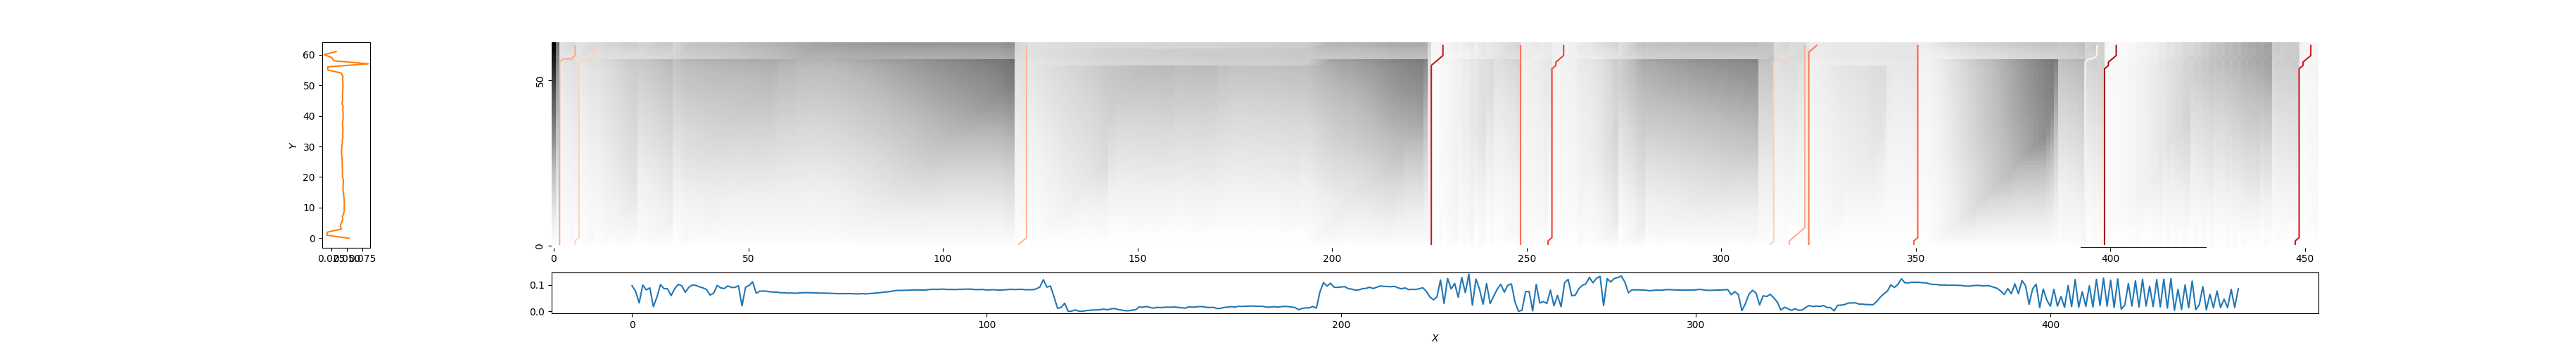

Data behind this chart, as committed beside it:
2, 6, 0.6980683241494596
6, 11, 0.8342
119, 122, 0.7332
225, 229, 0.2471
249, 249, 0.5252
256, 260, 0.3941
312, 318, 0.8173
317, 322, 0.7083
322, 325, 0.556
349, 351, 0.4764
394, 397, 0.9772
399, 402, 0.1463
447, 452, 0.261
